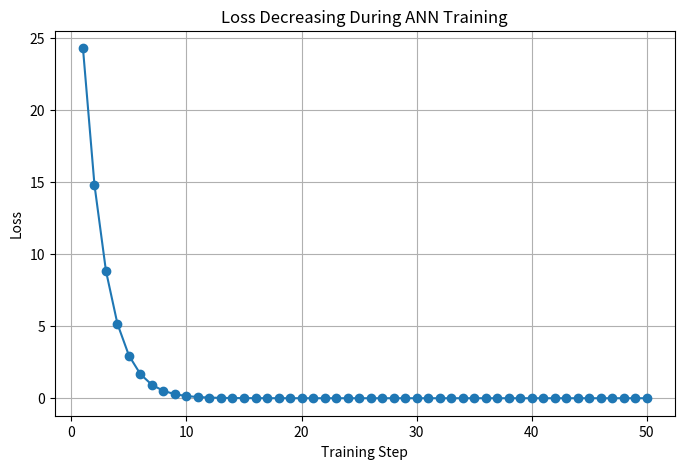
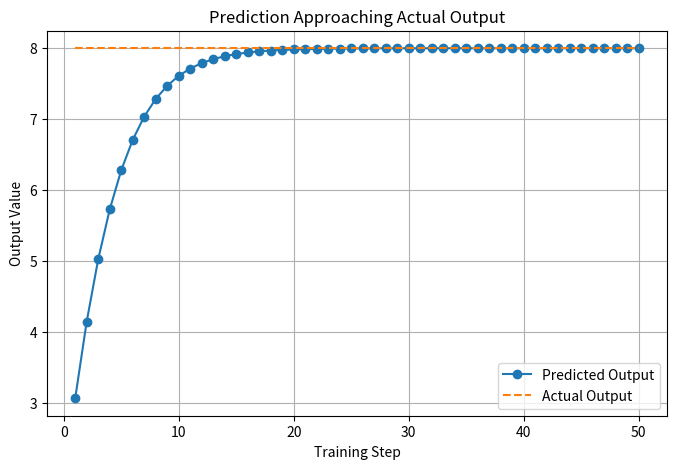
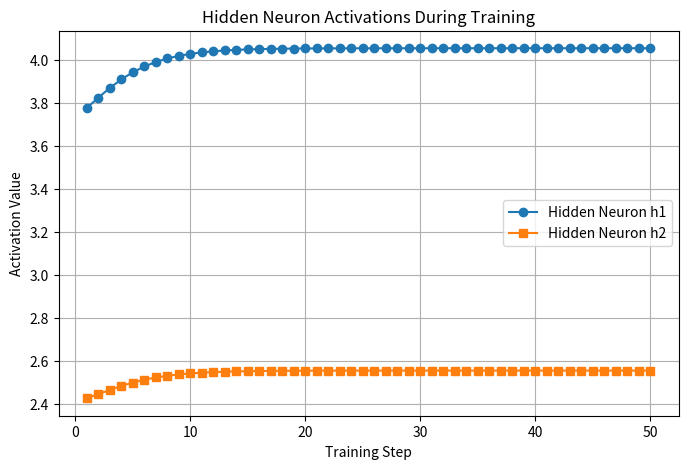
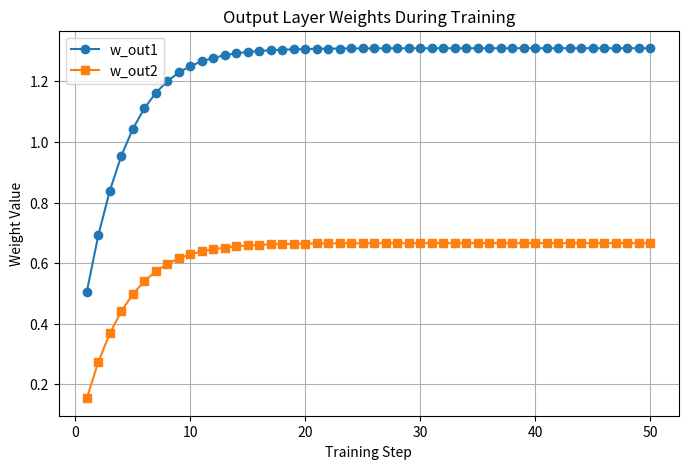
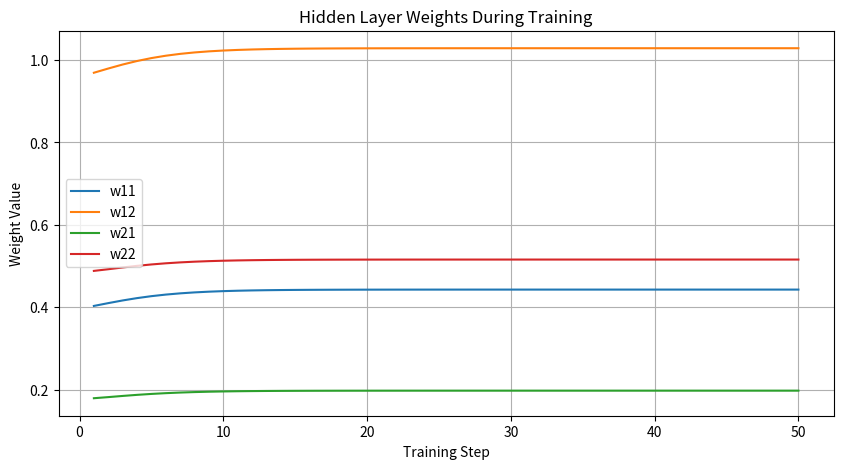
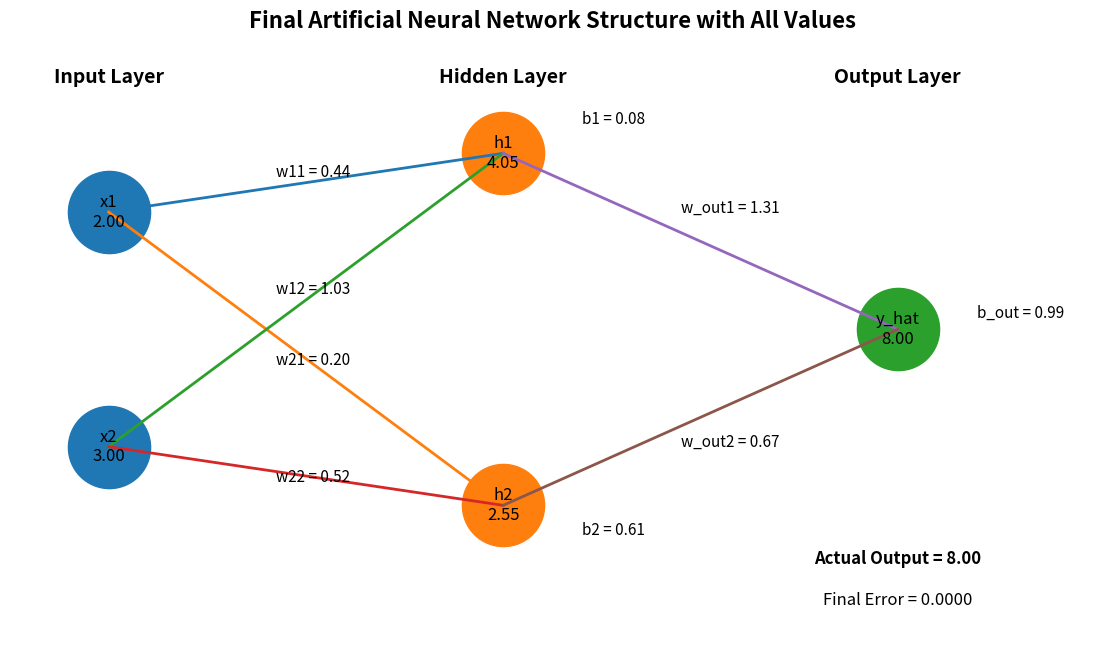

Write the Python code that produced these figures, in order.
# ---------------------------------------------------------
# Network : 2 Inputs -> 2 Hidden Neurons -> 1 Output
# ---------------------------------------------------------

import random
import matplotlib.pyplot as plt

print("\n==========================================================")
print("      MULTI-NEURON ANN TRAINING DEMO                        ")
print("==========================================================\n")

# ---------------------------------------------------------
# STEP 1 : INPUT DATA
# ---------------------------------------------------------
# Simple input values
x1 = 2.0
x2 = 3.0

# Expected output
actual_output = 8.0

print("INPUT DATA")
print("----------")
print(f"x1 = {x1}")
print(f"x2 = {x2}")
print(f"Actual Output = {actual_output}")

# ---------------------------------------------------------
# STEP 2 : INITIAL RANDOM WEIGHTS AND BIASES
# ---------------------------------------------------------

# Hidden neuron 1
w11 = random.uniform(0, 1)
w12 = random.uniform(0, 1)
b1 = random.uniform(0, 1)

# Hidden neuron 2
w21 = random.uniform(0, 1)
w22 = random.uniform(0, 1)
b2 = random.uniform(0, 1)

# Output neuron
w_out1 = random.uniform(0, 1)
w_out2 = random.uniform(0, 1)
b_out = random.uniform(0, 1)

learning_rate = 0.01

print("\nINITIAL PARAMETERS")
print("------------------")
print(f"w11 = {w11:.4f}, w12 = {w12:.4f}, b1 = {b1:.4f}")
print(f"w21 = {w21:.4f}, w22 = {w22:.4f}, b2 = {b2:.4f}")
print(f"w_out1 = {w_out1:.4f}, w_out2 = {w_out2:.4f}, b_out = {b_out:.4f}")
print(f"Learning Rate = {learning_rate}")

# ---------------------------------------------------------
# STEP 3 : LISTS FOR GRAPHICAL REPRESENTATION
# ---------------------------------------------------------

steps = []
loss_list = []
prediction_list = []
actual_list = []

h1_list = []
h2_list = []

w11_list = []
w12_list = []
w21_list = []
w22_list = []
wout1_list = []
wout2_list = []

# ---------------------------------------------------------
# STEP 4 : TRAINING LOOP
# ---------------------------------------------------------

for step in range(1, 51):

    print(f"\n==================== TRAINING STEP {step} ====================")

    # -----------------------------------------------------
    # FORWARD PASS - HIDDEN NEURON 1
    # -----------------------------------------------------
    z1 = (x1 * w11) + (x2 * w12) + b1
    h1 = max(0, z1)   # ReLU

    print("\nHidden Neuron 1")
    print(f"z1 = ({x1} * {w11:.4f}) + ({x2} * {w12:.4f}) + {b1:.4f} = {z1:.4f}")
    print(f"h1 = ReLU(z1) = {h1:.4f}")

    # -----------------------------------------------------
    # FORWARD PASS - HIDDEN NEURON 2
    # -----------------------------------------------------
    z2 = (x1 * w21) + (x2 * w22) + b2
    h2 = max(0, z2)   # ReLU

    print("\nHidden Neuron 2")
    print(f"z2 = ({x1} * {w21:.4f}) + ({x2} * {w22:.4f}) + {b2:.4f} = {z2:.4f}")
    print(f"h2 = ReLU(z2) = {h2:.4f}")

    # -----------------------------------------------------
    # FORWARD PASS - OUTPUT NEURON
    # -----------------------------------------------------
    predicted_output = (h1 * w_out1) + (h2 * w_out2) + b_out

    print("\nOutput Neuron")
    print(f"Predicted Output = ({h1:.4f} * {w_out1:.4f}) + ({h2:.4f} * {w_out2:.4f}) + {b_out:.4f}")
    print(f"Predicted Output = {predicted_output:.4f}")

    # -----------------------------------------------------
    # ERROR AND LOSS
    # -----------------------------------------------------
    error = actual_output - predicted_output
    loss = error ** 2

    print("\nError and Loss")
    print(f"Error = {actual_output:.4f} - {predicted_output:.4f} = {error:.4f}")
    print(f"Loss  = Error^2 = {loss:.4f}")

    # -----------------------------------------------------
    # STORE VALUES FOR GRAPHS
    # -----------------------------------------------------
    steps.append(step)
    loss_list.append(loss)
    prediction_list.append(predicted_output)
    actual_list.append(actual_output)

    h1_list.append(h1)
    h2_list.append(h2)

    w11_list.append(w11)
    w12_list.append(w12)
    w21_list.append(w21)
    w22_list.append(w22)
    wout1_list.append(w_out1)
    wout2_list.append(w_out2)

    # -----------------------------------------------------
    # SIMPLE WEIGHT UPDATE
    # -----------------------------------------------------
    # Output layer weights update
    w_out1 = w_out1 + (learning_rate * error * h1)
    w_out2 = w_out2 + (learning_rate * error * h2)
    b_out = b_out + (learning_rate * error)

    # Hidden layer rough update
    if z1 > 0:
        w11 = w11 + (learning_rate * error * x1 * w_out1 * 0.1)
        w12 = w12 + (learning_rate * error * x2 * w_out1 * 0.1)
        b1 = b1 + (learning_rate * error * w_out1 * 0.1)

    if z2 > 0:
        w21 = w21 + (learning_rate * error * x1 * w_out2 * 0.1)
        w22 = w22 + (learning_rate * error * x2 * w_out2 * 0.1)
        b2 = b2 + (learning_rate * error * w_out2 * 0.1)

    print("\nUpdated Parameters")
    print(f"w11 = {w11:.4f}, w12 = {w12:.4f}, b1 = {b1:.4f}")
    print(f"w21 = {w21:.4f}, w22 = {w22:.4f}, b2 = {b2:.4f}")
    print(f"w_out1 = {w_out1:.4f}, w_out2 = {w_out2:.4f}, b_out = {b_out:.4f}")

# ---------------------------------------------------------
# FINAL RESULT
# ---------------------------------------------------------

print("\n==========================================================")
print("FINAL RESULT AFTER TRAINING")
print("==========================================================\n")

final_z1 = (x1 * w11) + (x2 * w12) + b1
final_h1 = max(0, final_z1)

final_z2 = (x1 * w21) + (x2 * w22) + b2
final_h2 = max(0, final_z2)

final_output = (final_h1 * w_out1) + (final_h2 * w_out2) + b_out

print(f"Final Hidden Output h1 = {final_h1:.4f}")
print(f"Final Hidden Output h2 = {final_h2:.4f}")
print(f"Final Prediction       = {final_output:.4f}")
print(f"Actual Output          = {actual_output:.4f}")
print(f"Final Error            = {actual_output - final_output:.4f}")

# ---------------------------------------------------------
# GRAPH 1 : LOSS DECREASING
# ---------------------------------------------------------

plt.figure(figsize=(8, 5))
plt.plot(steps, loss_list, marker='o')
plt.title("Loss Decreasing During ANN Training")
plt.xlabel("Training Step")
plt.ylabel("Loss")
plt.grid(True)
plt.show()

# ---------------------------------------------------------
# GRAPH 2 : PREDICTION VS ACTUAL
# ---------------------------------------------------------

plt.figure(figsize=(8, 5))
plt.plot(steps, prediction_list, marker='o', label="Predicted Output")
plt.plot(steps, actual_list, linestyle='--', label="Actual Output")
plt.title("Prediction Approaching Actual Output")
plt.xlabel("Training Step")
plt.ylabel("Output Value")
plt.legend()
plt.grid(True)
plt.show()

# ---------------------------------------------------------
# GRAPH 3 : HIDDEN NEURON OUTPUTS
# ---------------------------------------------------------

plt.figure(figsize=(8, 5))
plt.plot(steps, h1_list, marker='o', label="Hidden Neuron h1")
plt.plot(steps, h2_list, marker='s', label="Hidden Neuron h2")
plt.title("Hidden Neuron Activations During Training")
plt.xlabel("Training Step")
plt.ylabel("Activation Value")
plt.legend()
plt.grid(True)
plt.show()

# ---------------------------------------------------------
# GRAPH 4 : OUTPUT WEIGHTS CHANGE
# ---------------------------------------------------------

plt.figure(figsize=(8, 5))
plt.plot(steps, wout1_list, marker='o', label="w_out1")
plt.plot(steps, wout2_list, marker='s', label="w_out2")
plt.title("Output Layer Weights During Training")
plt.xlabel("Training Step")
plt.ylabel("Weight Value")
plt.legend()
plt.grid(True)
plt.show()

# ---------------------------------------------------------
# GRAPH 5 : HIDDEN LAYER WEIGHTS CHANGE
# ---------------------------------------------------------

plt.figure(figsize=(10, 5))
plt.plot(steps, w11_list, label="w11")
plt.plot(steps, w12_list, label="w12")
plt.plot(steps, w21_list, label="w21")
plt.plot(steps, w22_list, label="w22")
plt.title("Hidden Layer Weights During Training")
plt.xlabel("Training Step")
plt.ylabel("Weight Value")
plt.legend()
plt.grid(True)
plt.show()

# ---------------------------------------------------------
# GRAPH 6 : FINAL ANN STRUCTURE WITH ALL VALUES
# ---------------------------------------------------------

plt.figure(figsize=(14, 8))

# -------------------------------
# Node positions
# -------------------------------

# Input layer
input_x = [1, 1]
input_y = [5, 1]

# Hidden layer
hidden_x = [5, 5]
hidden_y = [6, 0]

# Output layer
output_x = [9]
output_y = [3]

# -------------------------------
# Draw neurons
# -------------------------------

plt.scatter(input_x, input_y, s=3500)
plt.scatter(hidden_x, hidden_y, s=3500)
plt.scatter(output_x, output_y, s=3500)

# -------------------------------
# Draw connections
# -------------------------------

# Input -> Hidden
for i in range(2):
    for j in range(2):
        plt.plot([input_x[i], hidden_x[j]], [input_y[i], hidden_y[j]], linewidth=2)

# Hidden -> Output
for j in range(2):
    plt.plot([hidden_x[j], output_x[0]], [hidden_y[j], output_y[0]], linewidth=2)

# -------------------------------
# Label neurons with values
# -------------------------------

# Input neurons
plt.text(input_x[0], input_y[0], f"x1\n{x1:.2f}", ha='center', va='center', fontsize=12)
plt.text(input_x[1], input_y[1], f"x2\n{x2:.2f}", ha='center', va='center', fontsize=12)

# Hidden neurons
plt.text(hidden_x[0], hidden_y[0], f"h1\n{final_h1:.2f}", ha='center', va='center', fontsize=12)
plt.text(hidden_x[1], hidden_y[1], f"h2\n{final_h2:.2f}", ha='center', va='center', fontsize=12)

# Output neuron
plt.text(output_x[0], output_y[0], f"y_hat\n{final_output:.2f}", ha='center', va='center', fontsize=12)

# -------------------------------
# Layer labels
# -------------------------------

plt.text(1, 7.2, "Input Layer", ha='center', fontsize=14, fontweight='bold')
plt.text(5, 7.2, "Hidden Layer", ha='center', fontsize=14, fontweight='bold')
plt.text(9, 7.2, "Output Layer", ha='center', fontsize=14, fontweight='bold')

# -------------------------------
# Weight labels : Input -> Hidden
# -------------------------------

plt.text(2.7, 5.6, f"w11 = {w11:.2f}", fontsize=11)
plt.text(2.7, 3.6, f"w12 = {w12:.2f}", fontsize=11)
plt.text(2.7, 2.4, f"w21 = {w21:.2f}", fontsize=11)
plt.text(2.7, 0.4, f"w22 = {w22:.2f}", fontsize=11)

# -------------------------------
# Weight labels : Hidden -> Output
# -------------------------------

plt.text(6.8, 5.0, f"w_out1 = {w_out1:.2f}", fontsize=11)
plt.text(6.8, 1.0, f"w_out2 = {w_out2:.2f}", fontsize=11)

# -------------------------------
# Bias labels
# -------------------------------

plt.text(5.8, 6.5, f"b1 = {b1:.2f}", fontsize=11)
plt.text(5.8, -0.5, f"b2 = {b2:.2f}", fontsize=11)
plt.text(9.8, 3.2, f"b_out = {b_out:.2f}", fontsize=11)

# -------------------------------
# Extra information
# -------------------------------

plt.text(9, -1.0, f"Actual Output = {actual_output:.2f}", ha='center', fontsize=12, fontweight='bold')
plt.text(9, -1.7, f"Final Error = {actual_output - final_output:.4f}", ha='center', fontsize=12)

plt.title("Final Artificial Neural Network Structure with All Values", fontsize=16, fontweight='bold')
plt.xlim(0, 11)
plt.ylim(-2.5, 8)
plt.axis('off')
plt.show()
